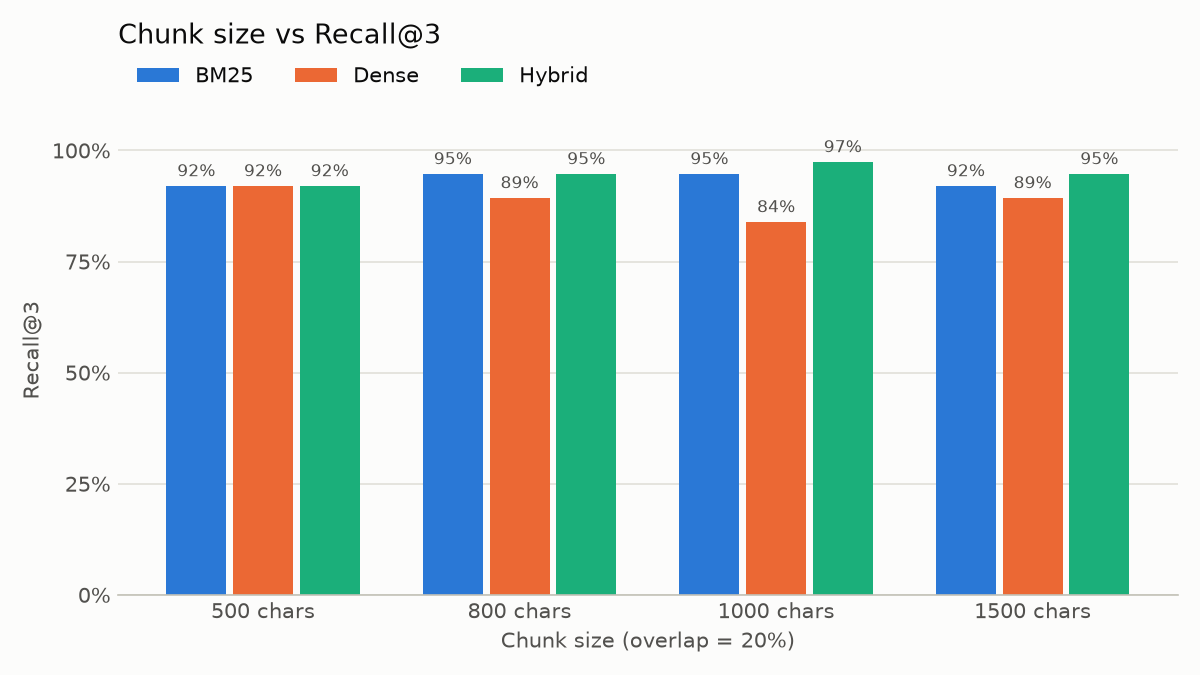

The table this chart was drawn from, first rows:
chunk_size, chunk_overlap, num_chunks, retriever, Recall@1, Recall@3, Recall@5, MRR
500, 100, 203, BM25, 0.838, 0.919, 0.946, 0.881
500, 100, 203, Dense, 0.757, 0.919, 0.919, 0.833
500, 100, 203, Hybrid, 0.892, 0.919, 0.973, 0.919
800, 160, 135, BM25, 0.811, 0.946, 0.946, 0.874
800, 160, 135, Dense, 0.811, 0.892, 0.946, 0.856
800, 160, 135, Hybrid, 0.865, 0.946, 0.973, 0.908
1000, 200, 110, BM25, 0.865, 0.946, 0.946, 0.896
1000, 200, 110, Dense, 0.730, 0.838, 0.892, 0.788
1000, 200, 110, Hybrid, 0.892, 0.973, 0.973, 0.928
1500, 300, 84, BM25, 0.865, 0.919, 0.946, 0.899
1500, 300, 84, Dense, 0.784, 0.892, 0.919, 0.831
1500, 300, 84, Hybrid, 0.865, 0.946, 0.973, 0.911
